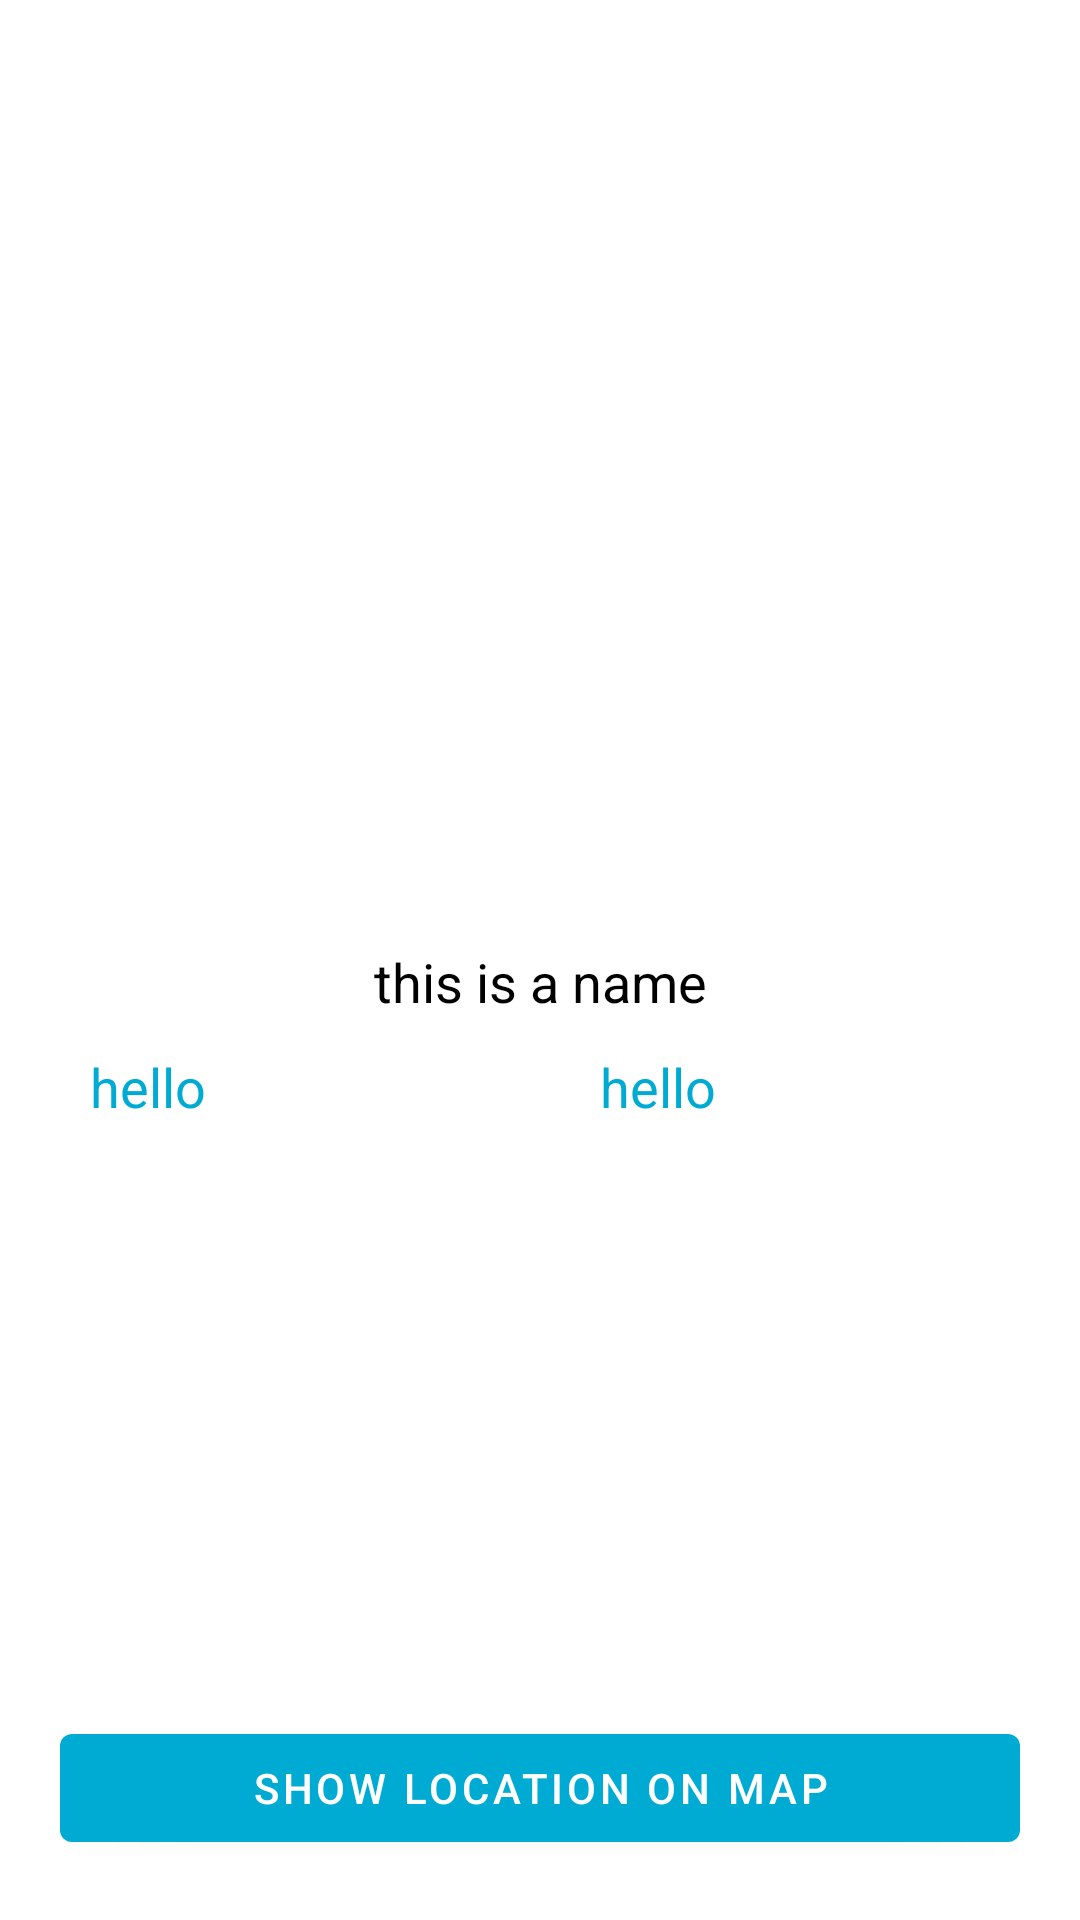

Layout XML and referenced resources for this Android screen:
<!-- AndroidManifest.xml: application theme Theme.TechNews -->
<!-- res/layout/activity_event_details.xml -->
<?xml version="1.0" encoding="utf-8"?>
<androidx.constraintlayout.widget.ConstraintLayout xmlns:android="http://schemas.android.com/apk/res/android"
    xmlns:app="http://schemas.android.com/apk/res-auto"
    xmlns:tools="http://schemas.android.com/tools"
    android:layout_width="match_parent"
    android:layout_height="match_parent"
    tools:context=".EventDetailsActivity">


    <ImageView
        android:id="@+id/event_image_details"
        android:layout_width="match_parent"
        android:layout_height="300dp"
        android:scaleType="fitXY"
        android:layout_marginTop="10dp"
        android:layout_marginStart="10dp"
        android:layout_marginEnd="10dp"
        app:layout_constraintStart_toStartOf="parent"
        app:layout_constraintEnd_toEndOf="parent"
        app:layout_constraintTop_toTopOf="parent"/>

    <TextView
        android:id="@+id/event_name_details"
        android:layout_width="match_parent"
        android:layout_height="30dp"
        android:text="this is a name"
        android:textColor="@color/black"
        android:textAlignment="center"
        android:textSize="18sp"
        android:layout_margin="5dp"
        app:layout_constraintStart_toStartOf="parent"
        app:layout_constraintEnd_toEndOf="parent"
        app:layout_constraintTop_toBottomOf="@id/event_image_details"/>
    <LinearLayout
        android:id="@+id/linear_layout11"
        android:layout_width="match_parent"
        android:layout_height="30dp"
        android:layout_marginStart="10dp"
        android:layout_marginEnd="10dp"
        app:layout_constraintTop_toBottomOf="@id/event_name_details"
        app:layout_constraintStart_toStartOf="parent"
        app:layout_constraintEnd_toEndOf="parent"
        android:weightSum="2">
        <TextView
            android:id="@+id/event_date_details"
            android:layout_width="0dp"
            android:layout_height="30dp"
            android:layout_weight="1"
            android:text="hello"
            android:textSize="18sp"
            android:layout_marginStart="20dp"
            android:layout_marginTop="5dp"
            android:layout_marginBottom="5dp"
            android:textColor="@color/primary_color"
            />
        <TextView
            android:id="@+id/event_address_details"
            android:layout_width="0dp"
            android:layout_height="30dp"
            android:layout_weight="1"
            android:text="hello"
            android:textSize="18sp"
            android:layout_marginStart="20dp"
            android:layout_marginTop="5dp"
            android:layout_marginBottom="5dp"
            android:textColor="@color/primary_color"
            />

    </LinearLayout>

    <TextView
        android:id="@+id/event_description_details"
        android:layout_width="match_parent"
        android:layout_height="wrap_content"
        android:layout_marginStart="20dp"
        android:layout_marginEnd="20dp"
        android:layout_marginTop="20dp"
        android:text=""
        app:layout_constraintTop_toBottomOf="@id/linear_layout11"
        app:layout_constraintStart_toStartOf="parent"
        app:layout_constraintEnd_toEndOf="parent"/>

    <com.google.android.material.button.MaterialButton
        android:id="@+id/show_location_button"
        android:layout_width="match_parent"
        android:layout_height="wrap_content"
        android:text="show location on map"
        android:layout_margin="20dp"
        app:layout_constraintStart_toStartOf="parent"
        app:layout_constraintEnd_toEndOf="parent"
        app:layout_constraintBottom_toBottomOf="parent"/>



</androidx.constraintlayout.widget.ConstraintLayout>
<!-- resources referenced by this layout -->
<resources>
  <color name="black">#FF000000</color>
  <color name="primary_color">#00ABD3</color>
  <style name="Theme.TechNews" parent="Theme.MaterialComponents.DayNight.NoActionBar">
          
          <item name="colorPrimary">#00ABD3</item>
          <item name="colorPrimaryVariant">#007793</item>
          <item name="colorOnPrimary">@color/white</item>
          
          <item name="colorSecondary">@color/teal_200</item>
          <item name="colorSecondaryVariant">@color/teal_700</item>
          <item name="colorOnSecondary">@color/black</item>
          
          <item name="android:statusBarColor" tools:targetApi="l">?attr/colorPrimaryVariant</item>
          
  
          <item name="textInputStyle">@style/Widget.MaterialComponents.TextInputLayout.OutlinedBox</item>
      </style>
  <color name="white">#FFFFFFFF</color>
  <color name="teal_200">#FF03DAC5</color>
  <color name="teal_700">#FF018786</color>
</resources>
